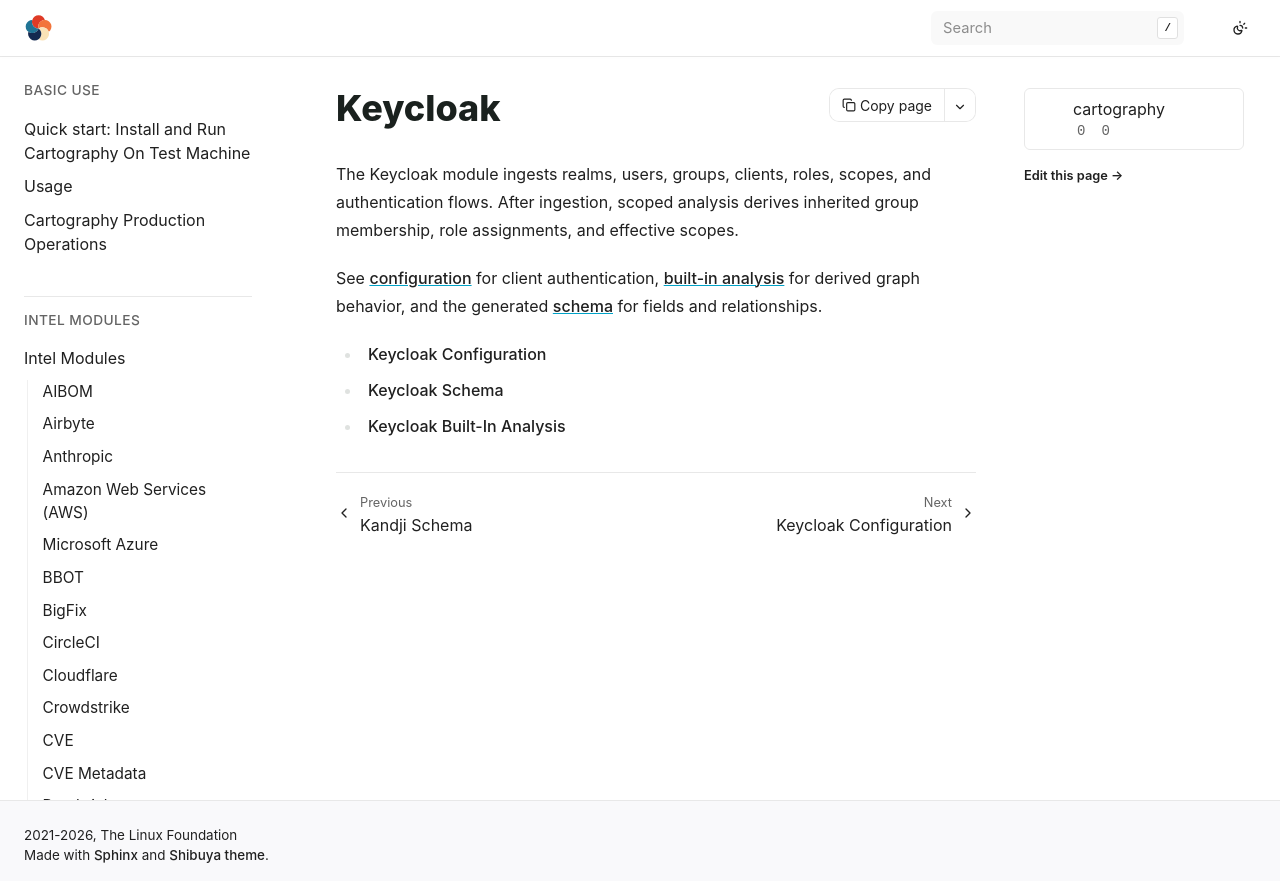

repository: hark-soc/cartography · page: modules/keycloak/index.html · generator: sphinx

# Keycloak

The Keycloak module ingests realms, users, groups, clients, roles, scopes, and
authentication flows. After ingestion, scoped analysis derives inherited group
membership, role assignments, and effective scopes.

See [configuration](config.md) for client authentication,
[built-in analysis](analysis.md) for derived graph behavior, and the generated
[schema](schema.md) for fields and relationships.

```{toctree}
config
schema
analysis
```
